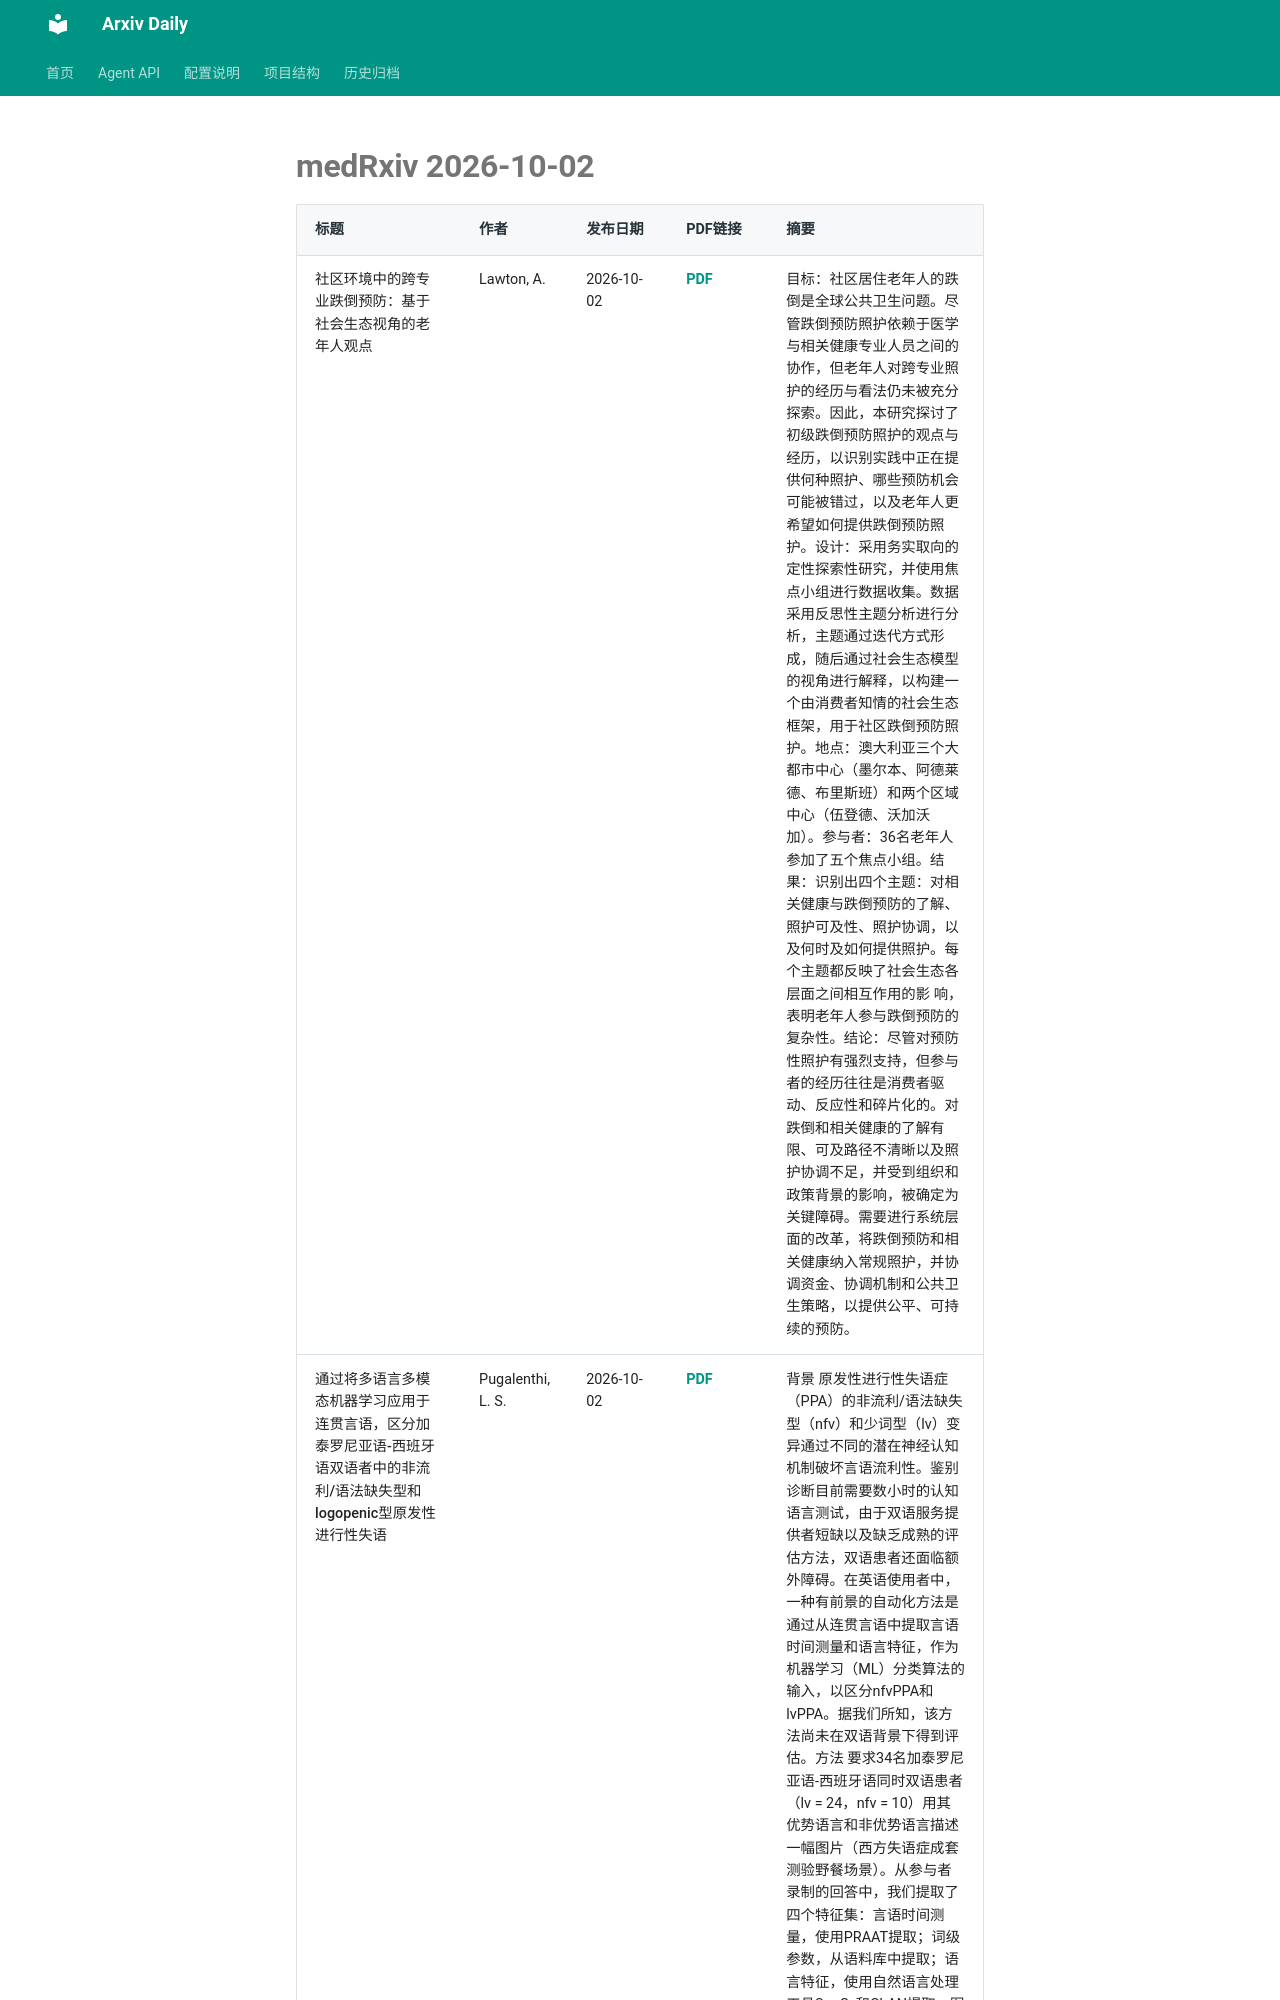

repository: Lcollection/Arxiv_Daily · page: daily-papers/2026-10-02-medrxiv/index.html · generator: mkdocs

# medRxiv 2026-10-02

| 标题 | 作者 | 发布日期 | PDF链接 | 摘要 |
|------|------|----------|--------|------|
| 社区环境中的跨专业跌倒预防：基于社会生态视角的老年人观点 | Lawton, A. | 2026-10-02 | [PDF](https://www.medrxiv.org/content/10.64898/2026.07.12.26357305v1.full.pdf) | 目标：社区居住老年人的跌倒是全球公共卫生问题。尽管跌倒预防照护依赖于医学与相关健康专业人员之间的协作，但老年人对跨专业照护的经历与看法仍未被充分探索。因此，本研究探讨了初级跌倒预防照护的观点与经历，以识别实践中正在提供何种照护、哪些预防机会可能被错过，以及老年人更希望如何提供跌倒预防照护。设计：采用务实取向的定性探索性研究，并使用焦点小组进行数据收集。数据采用反思性主题分析进行分析，主题通过迭代方式形成，随后通过社会生态模型的视角进行解释，以构建一个由消费者知情的社会生态框架，用于社区跌倒预防照护。地点：澳大利亚三个大都市中心（墨尔本、阿德莱德、布里斯班）和两个区域中心（伍登德、沃加沃加）。参与者：36名老年人参加了五个焦点小组。结果：识别出四个主题：对相关健康与跌倒预防的了解、照护可及性、照护协调，以及何时及如何提供照护。每个主题都反映了社会生态各层面之间相互作用的影 响，表明老年人参与跌倒预防的复杂性。结论：尽管对预防性照护有强烈支持，但参与者的经历往往是消费者驱动、反应性和碎片化的。对跌倒和相关健康的了解有限、可及路径不清晰以及照护协调不足，并受到组织和政策背景的影响，被确定为关键障碍。需要进行系统层面的改革，将跌倒预防和相关健康纳入常规照护，并协调资金、协调机制和公共卫生策略，以提供公平、可持续的预防。 |
| 通过将多语言多模态机器学习应用于连贯言语，区分加泰罗尼亚语-西班牙语双语者中的非流利/语法缺失型和logopenic型原发性进行性失语 | Pugalenthi, L. S. | 2026-10-02 | [PDF](https://www.medrxiv.org/content/10.64898/2026.09.18.26363435v1.full.pdf) | 背景 原发性进行性失语症（PPA）的非流利/语法缺失型（nfv）和少词型（lv）变异通过不同的潜在神经认知机制破坏言语流利性。鉴别诊断目前需要数小时的认知语言测试，由于双语服务提供者短缺以及缺乏成熟的评估方法，双语患者还面临额外障碍。在英语使用者中，一种有前景的自动化方法是通过从连贯言语中提取言语时间测量和语言特征，作为机器学习（ML）分类算法的输入，以区分nfvPPA和lvPPA。据我们所知，该方法尚未在双语背景下得到评估。方法 要求34名加泰罗尼亚语-西班牙语同时双语患者（lv = 24，nfv = 10）用其优势语言和非优势语言描述一幅图片（西方失语症成套测验野餐场景）。从参与者录制的回答中，我们提取了四个特征集：言语时间测量，使用PRAAT提取；词级参数，从语料库中提取；语言特征，使用自然语言处理工具SpaCy和CLAN提取；图像
